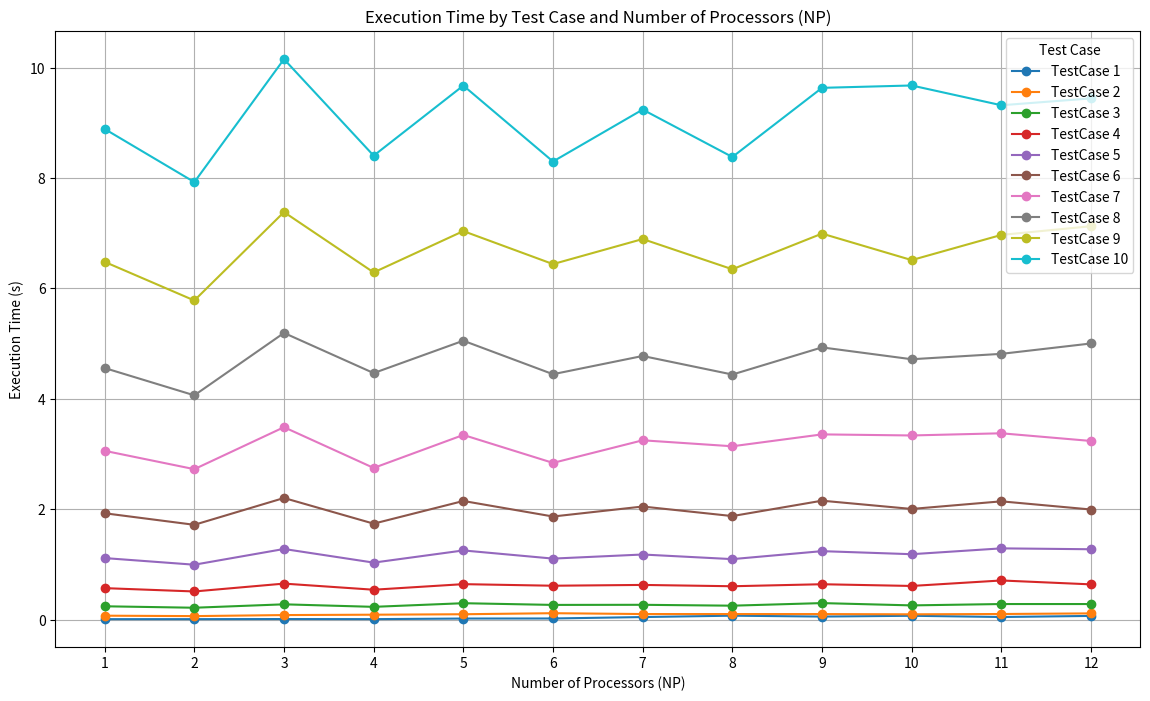

Write Python code to recreate this figure.
import pandas as pd
import matplotlib.pyplot as plt

# Create a DataFrame from the data
data = {
    "TestCase": [1]*12 + [2]*12 + [3]*12 + [4]*12 + [5]*12 + [6]*12 + [7]*12 + [8]*12 + [9]*12 + [10]*12,
    "NP": list(range(1, 13)) * 10,
    "ExecutionTime": [
        0.00911795, 0.00929846, 0.0113691, 0.00956921, 0.0203003, 0.0215014, 0.0472417, 0.0722779, 
        0.0560332, 0.0705115, 0.0482363, 0.0678014, 0.0720526, 0.0643712, 0.0832212, 0.0899015, 
        0.0981486, 0.117177, 0.101799, 0.101502, 0.101245, 0.0968873, 0.102456, 0.113617, 
        0.242361, 0.216087, 0.277964, 0.232188, 0.298215, 0.267202, 0.269265, 0.253226, 
        0.300194, 0.258496, 0.28316, 0.282979, 0.571234, 0.510924, 0.65321, 0.542386, 
        0.643458, 0.61481, 0.629373, 0.605376, 0.641905, 0.610686, 0.709969, 0.639346, 
        1.11579, 0.995582, 1.28054, 1.03351, 1.2541, 1.10631, 1.18042, 1.09672, 
        1.24129, 1.18589, 1.2917, 1.27566, 1.92776, 1.71841, 2.20434, 1.73921, 
        2.1502, 1.86877, 2.04969, 1.87662, 2.1554, 2.00583, 2.14361, 1.99557, 
        3.059, 2.72644, 3.48712, 2.74862, 3.34638, 2.83995, 3.24953, 3.1413, 
        3.35661, 3.33712, 3.3766, 3.23739, 4.55852, 4.06425, 5.19486, 4.46715, 
        5.05373, 4.4469, 4.77729, 4.44104, 4.93264, 4.71814, 4.81565, 5.00384, 
        6.48202, 5.78262, 7.38394, 6.2909, 7.03978, 6.44185, 6.89576, 6.34826, 
        6.99422, 6.51416, 6.97038, 7.12794, 8.88973, 7.92717, 10.1546, 8.40603, 
        9.67583, 8.30027, 9.24128, 8.3821, 9.63501, 9.67777, 9.31951, 9.44377
    ]
}

df = pd.DataFrame(data)

# Plotting the data
plt.figure(figsize=(14, 8))

# Plot each TestCase as a separate line
for test_case in df["TestCase"].unique():
    subset = df[df["TestCase"] == test_case]
    plt.plot(subset["NP"], subset["ExecutionTime"], marker='o', label=f'TestCase {test_case}')

# Customize the plot
plt.title('Execution Time by Test Case and Number of Processors (NP)')
plt.xlabel('Number of Processors (NP)')
plt.ylabel('Execution Time (s)')
plt.xticks(range(1, 13))
plt.legend(title='Test Case')
plt.grid(True)

# Show the plot
plt.show()
